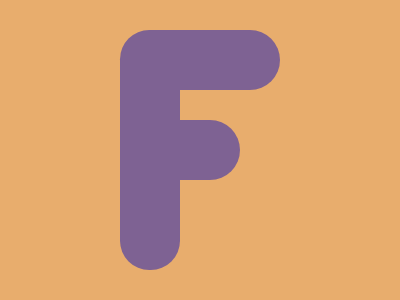

Here is a drawing made with CSS. Write the source that renders it.

<!-- Version 1 -->
<p><p><style>p{position:fixed;padding:30 60;top:0;left:40;border-radius:0 50q 50q 0;+p{top:90;left:0}}*{background:#E8AD6D;*,p{background:#7E6293;margin:30 220 30 120}*{border-radius:31q 0 31q 31q

</style> 
